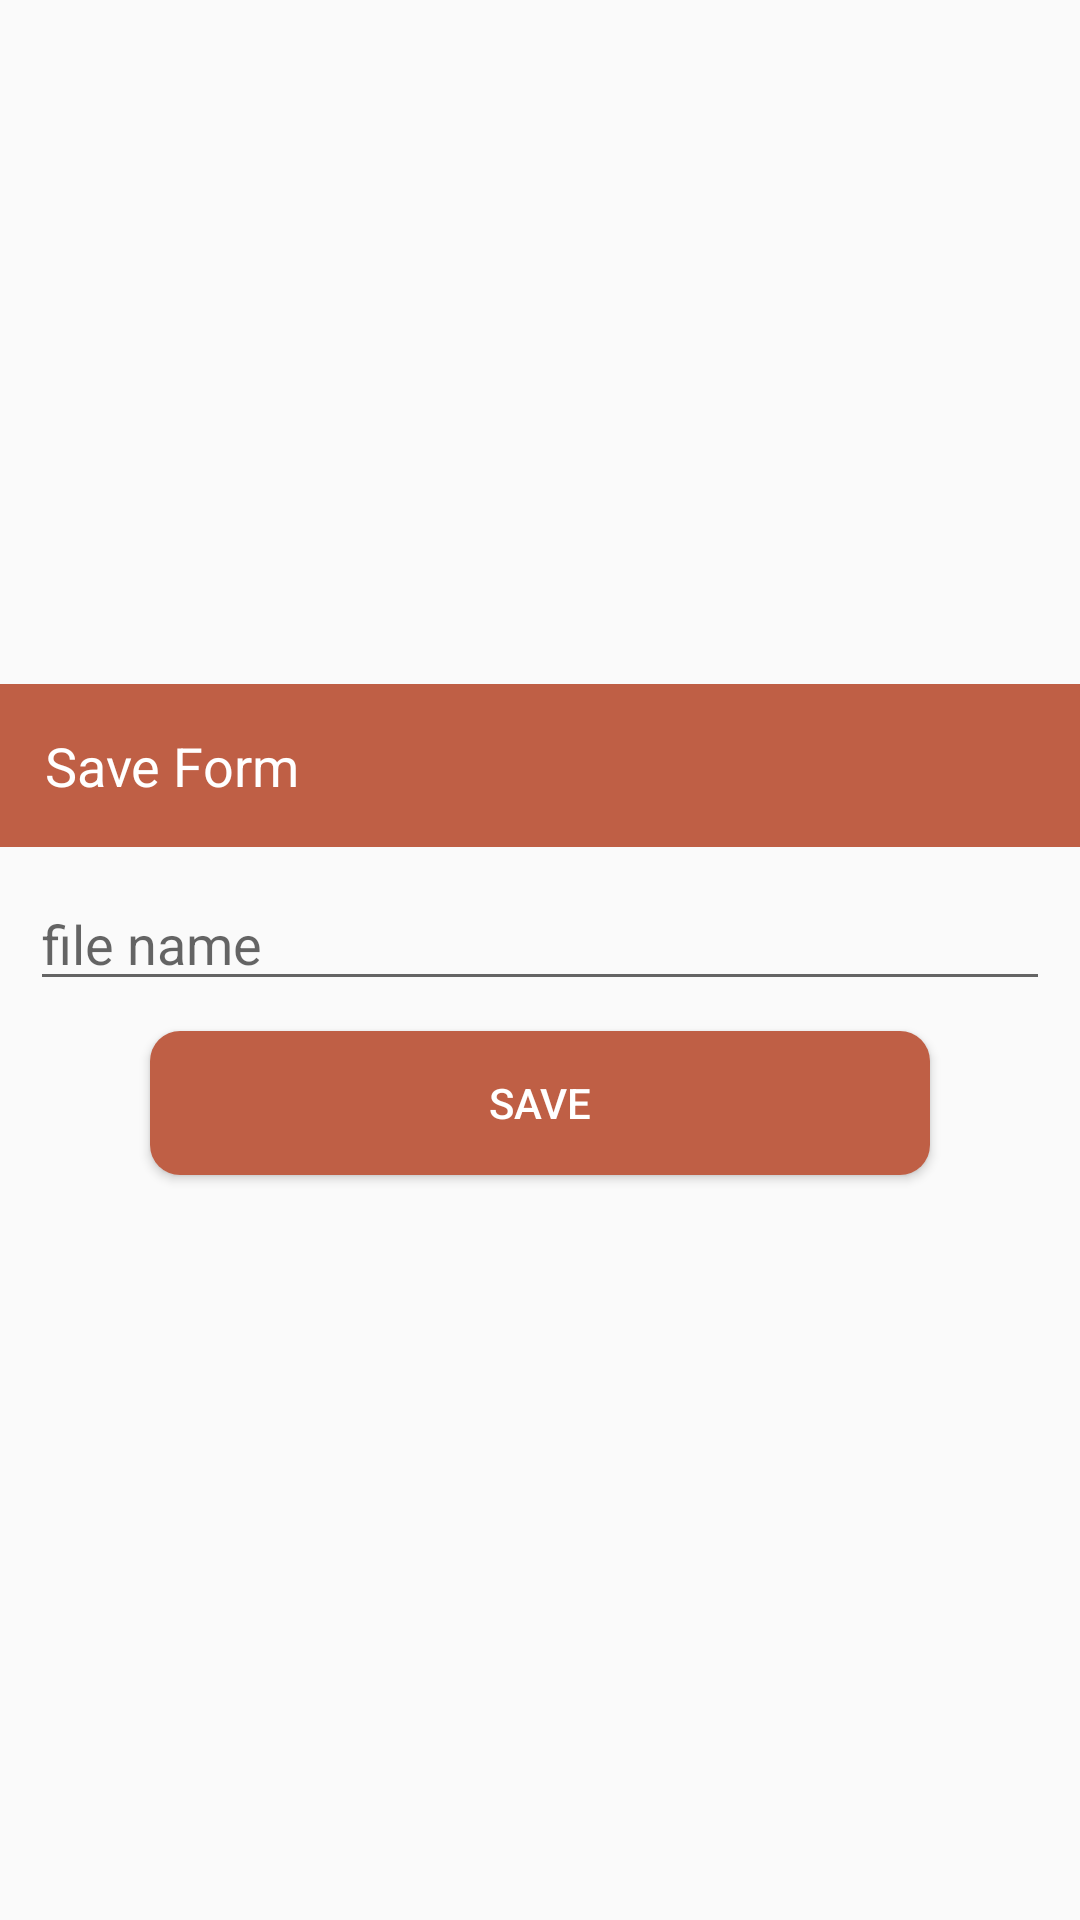

This screen was rendered from an Android layout file. Write that file and the resources it references.
<!-- AndroidManifest.xml: application theme AppTheme -->
<!-- res/layout/save_as_dialog.xml -->
<?xml version="1.0" encoding="utf-8"?>
<LinearLayout xmlns:android="http://schemas.android.com/apk/res/android"
    android:layout_width="match_parent"
    android:layout_height="wrap_content"
    android:layout_gravity="center_vertical"
    android:gravity="center"
    android:orientation="vertical">

    <RelativeLayout
        android:layout_width="wrap_content"
        android:layout_height="wrap_content">

        <TextView
            android:id="@+id/header_tv"
            android:layout_width="match_parent"
            android:layout_height="wrap_content"
            android:background="@color/colortwo"
            android:padding="15dp"
            android:text="Save Form"
            android:textAppearance="@style/TextAppearance.AppCompat.Medium"
            android:textColor="#fff" />
    </RelativeLayout>

    <EditText
        android:id="@+id/et_pdf_file_name"
        android:layout_width="match_parent"
        android:layout_margin="10dp"

        android:layout_height="wrap_content"
        android:hint="file name" />

    <Button
        android:id="@+id/pdf_gen_btn"
        android:layout_width="match_parent"
        android:layout_height="wrap_content"
        android:layout_marginLeft="50dp"
        android:layout_marginRight="50dp"
        android:background="@drawable/dialogbutton_back"
        android:text="Save"
        android:textColor="#FFF"
        android:layout_marginBottom="20dp"/>
</LinearLayout>
<!-- resources referenced by this layout -->
<resources>
  <color name="colortwo">#bf5f45</color>
  <!-- drawable dialogbutton_back (drawable) -->
  <shape xmlns:android="http://schemas.android.com/apk/res/android" android:shape="rectangle">
      <corners android:radius="10dp" />
      <gradient android:startColor="@color/colortwo"
          android:centerColor="@color/colortwo"
          android:endColor="@color/colortwo" />
  </shape>
  <style name="AppTheme" parent="Theme.AppCompat.Light.NoActionBar">
          
          <item name="android:windowContentOverlay">@null</item>
      </style>
</resources>
